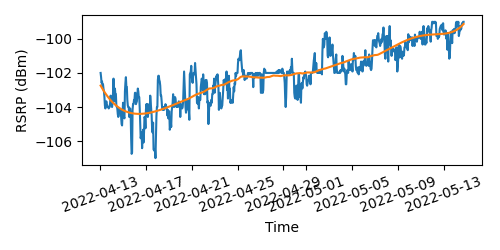

Source data for this figure (header and first rows):
2022-04-13 01:00:00, -102
2022-04-13 02:00:00, -102.2
2022-04-13 03:00:00, -102.6
2022-04-13 04:00:00, -102.5
2022-04-13 05:00:00, -102.8
2022-04-13 06:00:00, -102.7
2022-04-13 07:00:00, -102.9
2022-04-13 08:00:00, -103.1
2022-04-13 09:00:00, -103.4
2022-04-13 10:00:00, -103.9
2022-04-13 11:00:00, -104.1
2022-04-13 12:00:00, -103.8
2022-04-13 13:00:00, -103.7
2022-04-13 14:00:00, -103.8
2022-04-13 15:00:00, -103.9
2022-04-13 16:00:00, -104
2022-04-13 17:00:00, -104
2022-04-13 18:00:00, -104.1
2022-04-13 19:00:00, -104
2022-04-13 20:00:00, -104
2022-04-13 21:00:00, -103.8
2022-04-13 22:00:00, -103.3
2022-04-13 23:00:00, -103.8
2022-04-14 00:00:00, -103.8
2022-04-14 01:00:00, -104
2022-04-14 02:00:00, -103.8
2022-04-14 03:00:00, -103.2
2022-04-14 04:00:00, -102.3
2022-04-14 05:00:00, -103
2022-04-14 06:00:00, -103.7
2022-04-14 07:00:00, -102.9
2022-04-14 08:00:00, -103.2
2022-04-14 09:00:00, -103.2
2022-04-14 10:00:00, -103.9
2022-04-14 11:00:00, -104
2022-04-14 12:00:00, -104.1
2022-04-14 13:00:00, -104.4
2022-04-14 14:00:00, -104.6
2022-04-14 15:00:00, -104.5
2022-04-14 16:00:00, -104.1
2022-04-14 17:00:00, -104.3
2022-04-14 18:00:00, -104.2
2022-04-14 19:00:00, -104.2
2022-04-14 20:00:00, -104.6
2022-04-14 21:00:00, -105
2022-04-14 22:00:00, -105.1
2022-04-14 23:00:00, -104.3
2022-04-15 00:00:00, -103.8
2022-04-15 01:00:00, -104.2
2022-04-15 02:00:00, -104.6
2022-04-15 03:00:00, -104.7
2022-04-15 04:00:00, -103.1
2022-04-15 05:00:00, -102.6
2022-04-15 06:00:00, -102.2
2022-04-15 07:00:00, -102.8
2022-04-15 08:00:00, -102.8
2022-04-15 09:00:00, -103.6
2022-04-15 10:00:00, -103.9
2022-04-15 11:00:00, -104
2022-04-15 12:00:00, -104
2022-04-15 13:00:00, -104.6
... 701 more rows
